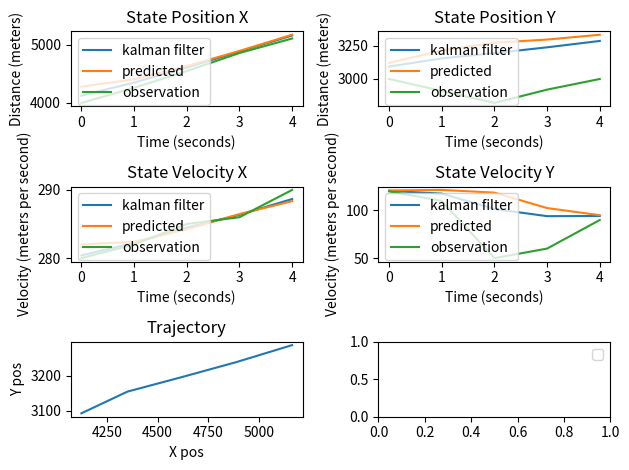

This figure's Python source:
#default imports
import time
import random

#math imports
import numpy as np
import matplotlib.pyplot as plt


class KalmanFilter:
	"""
	This class Kalman filter is for 2 DOF systems creating states with position and velocity
	in x and y directions (or two other parameters)
	This class calculates the predicted state, predicted covariance matrix, kalman gain, 
	new state, new state covariance matrix, and also processes new measurements.

	---
	Glossary
	---
	delta_T = time between measurements
	K = kalman gain
	state = kalman filter state
	stateP = predicted state
	P = process covariance matrix
	PP = predicted process covariance matrix
	control_u = control matrix u
	H = transformation matrix (whatever it needs to be)
	"""

	def __init__(self, delta_T, K, state, P, control_u, R):
		# Time per measurement (constant value) 
		self.delta_T = delta_T
		
		# Kalman Gain
		self.K = K

		# Current state
		self.state = state
		
		# Process covariance matrix
		self.P = P
		
		# Control matrix u
		self.control_u = control_u

		# Observation error matrix
		self.R = R
	
		
	def statePCalc(self):
		"""
		Calculate the predicted state
		"""
		A = np.array([[1, 0, self.delta_T,            0],
			      [0, 1,            0, self.delta_T],
			      [0, 0,            1,            0],
			      [0, 0,            0,            1]])

		B = np.array([[0.5 * self.delta_T **2,                   0],
			      [0                     , 0.5*self.delta_T**2],
			      [self.delta_T          ,                   0],
			      [0                     ,        self.delta_T]])
		
		self.stateP = np.matmul(A, self.state) + np.matmul(B, self.control_u)
		return self.stateP

	def statePCovarianceCalc(self):
		"""
		Calculate the predicted process covariance matrix
		"""
		A = np.array([[1, 0, self.delta_T,            0],
			      [0, 1,            0, self.delta_T],
			      [0, 0,            1,            0],
			      [0, 0,            0,            1]])
		
		self.PP = np.matmul(np.matmul(A, self.P), A.transpose()) # + self.Q
		self.PP = np.array([[self.PP[0][0], 0, 0, 0],
				    [0, self.PP[1][1], 0, 0],
				    [0, 0, self.PP[2][2], 0],
				    [0, 0, 0, self.PP[3][3]]]) # simply matrix

		return self.PP

	def kalmanGainCalc(self):
		"""
		Calculate kalman gain
		"""
		
		#update parameters
		H = np.identity(4)
		
		self.K = np.matmul(self.PP, H.transpose()) / (np.matmul(np.matmul(H, self.PP), H.transpose()) + self.R)
		self.K = np.array([[self.K[0][0], 0, 0, 0],
				   [0, self.K[1][1], 0, 0],
				   [0, 0, self.K[2][2], 0],
				   [0, 0, 0, self.K[3][3]]])
		return self.K

	def measurementCalc(self, measurement):
		"""
		Calculate new measurement
		Must be a 4x1 matrix
		"""
		
		# Use Pos x, Pos y, Vel x, Vel y
		C = np.array([[1, 0, 0, 0],
			      [0, 1, 0, 0], 
			      [0, 0, 1, 0], 
			      [0, 0, 0, 1]])
		
		Y = np.matmul(C, measurement)
		return Y

	def newStateCalc(self, Y):
		"""
		Calculate new state
		"""
		
		# update parameters
		H = np.identity(4)
		self.PP = self.statePCovarianceCalc()
		self.K = self.kalmanGainCalc()
	
		self.state = self.stateP + np.matmul(self.K, (Y - np.matmul(H, self.stateP)))
		self.P = self.newCovarianceCalc()
		return self.state

	def newCovarianceCalc(self):
		"""
		Calculate new covariance matrix
		"""
		H = np.identity(4)
		self.P = np.matmul((np.identity(4) - np.matmul(self.K, H)), self.PP)
		return self.P
	
def main():
	"""
	Initital estimate: posx=4000, Posy=3000, velx=280, vely=100
	
	Change the observations for your measurements
	"""	
	# Observations	
	Pos_obs_x = [4000, 4260, 4550, 4860, 5110]
	Pos_obs_y = [3000, 2910, 2820, 2920, 3000]
	Vel_obs_x = [ 280,  282,  285,  286,  290]
	Vel_obs_y = [ 120,  110,   50,   60,   90]

	# kalman state tracking
	statePosX = []
	statePosY = []
	stateVelX = []
	stateVelY = []

	# predicted state tracking
	statePosPX = []
	statePosPY = []
	stateVelPX = []
	stateVelPY = []
	time = [0, 1, 2, 3, 4]
	
	delta_T = 1

	initial_state = np.array([[4000], 
				  [3000], 
				  [280],
				  [120]]) # x, y, xdot, ydot given

	initial_P = np.array([[20**2, 0,  0, 0],
			      [ 0, 5**2,  0, 0],
			      [ 0, 0, 10**2, 0],
			      [ 0, 0, 0,  2**2]]) # 20m x error, 5m/s x vel error, 10m y error, 2m/s y vel error

	control_u = np.array([[2],
			      [1]]) # ax, ay	
	
	K = np.array([[0.5, 0, 0, 0],
		      [0, 0.5, 0, 0],
		      [0, 0, 0.5, 0],
		      [0, 0, 0, 0.5]])
	
	deltaX_ObsError = 20	
	deltaY_ObsError = 10	
	deltaVX_ObsError = 5	
	deltaVY_ObsError = 2	
	R = np.array([[deltaX_ObsError**2, 0,  0, 0],
       		      [0, deltaY_ObsError**2,  0, 0],
		      [0, 0, deltaVX_ObsError**2, 0],
		      [0, 0, 0, deltaVY_ObsError**2]])
	
	kalmanfilter = KalmanFilter(delta_T, K, initial_state, initial_P, control_u, R)
	i = 1		
	for i in range(len(Pos_obs_x)):
		measurement = kalmanfilter.measurementCalc(np.array([[Pos_obs_x[i]],
								     [Pos_obs_y[i]],
								     [Vel_obs_x[i]],
								     [Vel_obs_y[i]]]))
	
		stateP = kalmanfilter.statePCalc()
		statePosPX.append(stateP[0])
		statePosPY.append(stateP[1])
		stateVelPX.append(stateP[2])
		stateVelPY.append(stateP[3])
		print("predicted state: ", stateP)

		state = kalmanfilter.newStateCalc(measurement)
		statePosX.append(state[0])
		statePosY.append(state[1])
		stateVelX.append(state[2])
		stateVelY.append(state[3])
		print("state: ", state)
		
		i = i + 1	
		print
		print
	
	# PLOTTING	
	fig, axs = plt.subplots(3,2)

	print(len(time))
	print(len(statePosX))
	print(len(statePosPX))
	print(len(Pos_obs_x))	
	axs[0,0].plot(time, statePosX, label="kalman filter")
	axs[0,0].plot(time, statePosPX, label="predicted")
	axs[0,0].plot(time, Pos_obs_x, label="observation")
	axs[0,0].set_title("State Position X")
	axs[0,0].set_xlabel("Time (seconds)")
	axs[0,0].set_ylabel("Distance (meters)")
	axs[0,0].legend(loc='upper left')

	axs[0,1].plot(time, statePosY, label="kalman filter")
	axs[0,1].plot(time, statePosPY, label="predicted")
	axs[0,1].plot(time, Pos_obs_y, label="observation")
	axs[0,1].set_title("State Position Y")
	axs[0,1].set_xlabel("Time (seconds)")
	axs[0,1].set_ylabel("Distance (meters)")
	axs[0,1].legend(loc='upper left')
	
	axs[1,0].plot(time, stateVelX, label="kalman filter")
	axs[1,0].plot(time, stateVelPX, label="predicted")
	axs[1,0].plot(time, Vel_obs_x, label="observation")
	axs[1,0].set_title("State Velocity X")
	axs[1,0].set_xlabel("Time (seconds)")
	axs[1,0].set_ylabel("Velocity (meters per second)")
	axs[1,0].legend(loc='upper left')
	
	axs[1,1].plot(time, stateVelY, label="kalman filter")
	axs[1,1].plot(time, stateVelPY, label="predicted")
	axs[1,1].plot(time, Vel_obs_y, label="observation")
	axs[1,1].set_title("State Velocity Y")
	axs[1,1].set_xlabel("Time (seconds)")
	axs[1,1].set_ylabel("Velocity (meters per second)")
	axs[1,1].legend(loc='upper left')
	
	axs[2,0].plot(statePosX, statePosY)
	axs[2,0].set_title("Trajectory")
	axs[2,0].set_xlabel("X pos")
	axs[2,0].set_ylabel("Y pos")
	fig.tight_layout()
	plt.legend()
	plt.show()




	
if __name__=="__main__":
	main()
